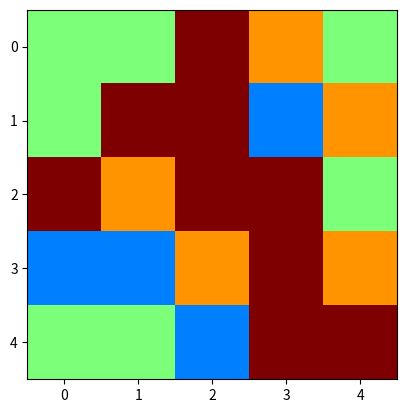

Here is the Python script that generated this plot: (Note: this script raises an exception after producing the figure.)
from random import randint
import matplotlib.pyplot as plt


def grid_init(n, m,nb =int):
    grid = []
    for i in range(n):
        grid.append([])
        for j in range(m):
            grid[i].append(randint(1, nb))
    return grid

def grid_display(grid, nb_type_candies):
    """
    Displays the game grid "grid" containing at least
    maximum "nb_type_candies" different colors of candies.
    """
    plt.imshow(grid, vmin=0, vmax=nb_type_candies, cmap='jet')
    plt.pause(0.1)
    plt.draw()
    plt.pause(0.1)


def create_new_candy(grid,nb = int):
    '''
    from the grid, find the zeroes and replace them with n color numbers
    '''
    for i in range(len(grid)):
        for j in range(len(grid[i])):
            if grid[i][j] == 0:
                grid[i][j] = randint(1, nb)
    return grid


def detect_coordinate_combination_lv2(grid, row, col):
    
    ###check row combination
    
    row_candies = [[row, col]]
    col_dec = col-1
    col_inc = col+1
    int_candy = grid[row][col]

    while (col_inc <= (len(grid)-1)) and (grid[row][col_inc] == int_candy):
        row_candies.append([row, col_inc])
        col_inc += 1

    while (col_dec >= 0) and (grid[row][col_dec] == int_candy):
        row_candies.append([row, col_dec])
        col_dec -= 1

    
    ###check column combination
  
    col_candies = [[row, col]]
    row_dec = row-1
    row_inc = row+1
    while (row_dec >= 0) and grid[row_dec][col] == int_candy:
        col_candies.append([row_dec, col])
        row_dec -= 1

    while (row_inc <= (len(grid)-1)) and grid[row_inc][col] == int_candy:
        col_candies.append([row_inc, col])
        row_inc += 1

    
    ###check the length of the combination and return the highest combination direction

    delete_candies = []

    if len(row_candies) >= 3 and len(row_candies) >= len(col_candies):
        delete_candies = row_candies
    elif len(col_candies) >= 3 and len(col_candies) >= len(row_candies):
        delete_candies = col_candies

    ### will return an empty list if it is not a 3-combination   

    return delete_candies

def candy_delete_combo(grid):
    ###combo of candy combination on the grid
    combo = []
    for row in range(len(grid)):
        for col in range(len(grid)):
            if len(detect_coordinate_combination_lv2(grid,row,col)) >= 3:
                combo.append([row,col])
    return combo

def change_grid_state(grid, move,nb=int):

    ## Initialize the return grid ####
    return_grid = []
    for row in grid:
        return_grid.append(row.copy())

    swap_candies(return_grid, move[0], move[1])

    ### check candy combination of the move ###
    delete_candies = []

    first_combination = detect_coordinate_combination_lv2(return_grid, move[0][0], move[0][1])
    second_combination = detect_coordinate_combination_lv2(return_grid, move[1][0], move[1][1])

    for ele in first_combination:
        delete_candies.append(ele)
    for ele in second_combination:
        if ele in delete_candies:
            pass
        else:
            delete_candies.append(ele)


    ### remove the candy combination by making them into 0(s)

    if delete_candies == []:
        swap_candies(return_grid, move[0], move[1])
        return_point = 0
    else:
        for element in delete_candies:
            return_grid[element[0]][element[1]] = 0

    ### add score ###
        return_point = 0
        point = score(delete_candies)
        print(f'Score: {point:.2f}')
        return_point += point

        delete_candies = []
        move_candy(return_grid)
        create_new_candy(return_grid,nb)

        ###candy combo after create new candy
        combo = candy_delete_combo(return_grid)
        while len(combo) >= 3:
            for ele in combo:
                delete_candies.append(ele)
            
            for element in delete_candies:
                return_grid[element[0]][element[1]] = 0

            point = score(delete_candies)
            print(f'Combo score: {point:.2f}')
            return_point += point

            delete_candies = []
            move_candy(return_grid)
            create_new_candy(return_grid,nb)

            combo = candy_delete_combo(return_grid)


    return return_grid, return_point


def player_input():
    xmove_1, ymove_1 = input('Enter the coordinates of 1st candy:').split()
    xmove_2, ymove_2 = input('Enter the coordinates of 2nd candy:').split()
    xmove_1, ymove_1, xmove_2, ymove_2 = int(xmove_1), int(ymove_1), int(xmove_2), int(ymove_2)
    move = [[xmove_1, ymove_1], [xmove_2, ymove_2]]
    return move


def player_move(grid):
    move = player_input()
    if (move[0][0] >= len(grid)) or (move[0][1] >= len(grid)) or (move[1][0] >= len(grid)) or (move[1][1] >= len(grid)):
        print('Your move is out of table, please do it again')
        move = player_input()
    elif (move[0][0] < 0) or (move[0][1] < 0) or (move[1][0] < 0) or (move[1][1] < 0):
        print('Your move is so small that we can not do it, please do it again')
        move = player_input()
    elif (abs(move[0][0] - move[1][0]) >= 1) and (abs(move[0][1] - move[1][1]) >= 1) or ((abs(move[0][0] - move[1][0]) == 1) and (abs(move[0][1] - move[1][1]) == 1)):
        print('You made an invalid move, please do it again')
        move = player_input()
    return move


def swap_candies(grid, coord1, coord2) -> None:
    save = grid[coord1[0]][coord1[1]]
    grid[coord1[0]][coord1[1]] = grid[coord2[0]][coord2[1]]
    grid[coord2[0]][coord2[1]] = save


def move_candy(grid):
    for j in range(len(grid) - 1, -1, -1):
        row_check = len(grid) - 1
        count = 0
        while (row_check >= 0):
            if grid[row_check][j] == 0:
                count += 1
                row_check -= 1
            elif grid[row_check][j] != 0:
                grid[row_check][j], grid[row_check + count][j] = grid[row_check + count][j], grid[row_check][j]
                row_check -= 1


def score(combi):
    score = 2.7**(len(combi) / 3)
    return score


def possible_candy_combination(grid,row,col) -> bool:
    init_coord = [row,col]
    check = False

    ##swap to the above candy
    if row -1 >= 0:
        check_coord = [row-1,col]
        swap_candies(grid,init_coord,check_coord)
        check_list = detect_coordinate_combination_lv2(grid,check_coord[0],check_coord[1])
        if len(check_list) >= 3:
            check = True
        swap_candies(grid,init_coord,check_coord)

    ##swap to the left candy    
    if col -1 >= 0:
        check_coord = [row,col-1]
        swap_candies(grid,init_coord,check_coord)
        check_list = detect_coordinate_combination_lv2(grid,check_coord[0],check_coord[1])
        if len(check_list) >= 3:
            check = True
        swap_candies(grid,init_coord,check_coord)

    ##swap to the below candy    
    if row +1 <= len(grid)-1:
        check_coord = [row+1,col]
        swap_candies(grid,init_coord,check_coord)
        check_list = detect_coordinate_combination_lv2(grid,check_coord[0],check_coord[1])
        if len(check_list) >= 3:
            check = True
        swap_candies(grid,init_coord,check_coord)

    ##swap to the right candy
    if col +1 <= len(grid)-1:
        check_coord = [row,col+1]
        swap_candies(grid,init_coord,check_coord)
        check_list = detect_coordinate_combination_lv2(grid,check_coord[0],check_coord[1])
        if len(check_list) >= 3:
            check = True
        swap_candies(grid,init_coord,check_coord)

    return check    

def check_all_possible_move(grid) -> bool:
    possible = False
    for row in range(len(grid)):
        for col in range(len(grid)):
            if possible_candy_combination(grid,row,col) == True:
                possible = True

    return possible

########### main ###########
type_candies = 4
current_grid = grid_init(5, 5, type_candies)

end = False
total_score = 0

while end == False:
    grid_display(current_grid, type_candies)

    temp_grid = current_grid ### address assignment ###
    list_move = player_move(current_grid)

    current_grid, point = change_grid_state(current_grid, list_move, type_candies)
    total_score += point
    print(f'Total score: {total_score:.2f}')

    if temp_grid == current_grid:
        print('Your move is useless!')
        end = False

    if check_all_possible_move(current_grid) ==  True:
        end = False
    else:
        end = True

print('End game')
